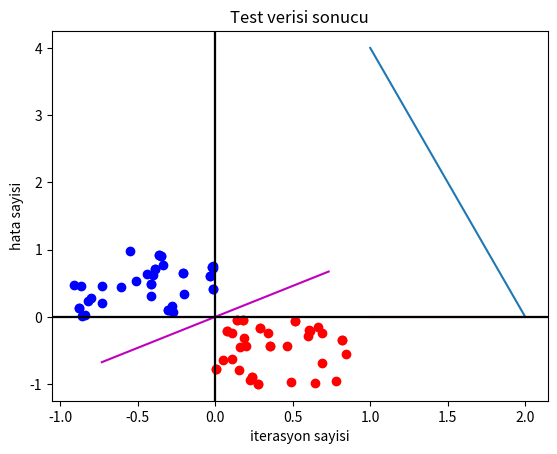

Write Python code to recreate this figure.

# Yapay Sinir Aglari dersi ornek perceptron kodu
# Ornek üzerinden gosterilecekler:
# Veri sayisinin YSA agini egitme sureci
# Test verisinin, egitim verisinden az alindiginda ortaya cikabilecek durumlar
# Ogrenme hizinin egitim surecine etkisi ve yapilan yanlisi duzeltme hizi (0.001)
# Agirliklar buyuk alinirsa egitim hizi ve hata 
# Verinin birbirine ne kadar yakin oldugunun egitime etkisi 




from pylab import rand,plot,norm
import matplotlib.pyplot as plt
import numpy as np




print("Basla")

egitim_verisi = 20
test_verisi = int(egitim_verisi*.5)

class Perceptron:
	def __init__(self):


		print("Agirliklar [-1,1] araliginda rastgele belirlendi.")
		self.w = rand(3)*2-1
		print(self.w)
        
		self.ogrenme_Hizi = .5



					

	def veri_Uretimi(n):
		"""
		2 boyutlu lineer ayrıştırılabilir n tane ornek iceren veri seti olusturur. 
        Ornek verideki 3. bilgi (x[2]) bias degeri (+1), 4. bilgi (x[3]) ornegin etiketidir.
		"""

		bias=1            
		print('Datalar olusturuluyor.')            


		xb = (rand(n)-1)
		yb = (rand(n))
		xr = (rand(n))
		yr = (rand(n)-1)
		inputs = []
		plt.Figure()
		for i in range(len(xb)):
			inputs.append([xb[i],yb[i],bias,1])
			plt.plot(xb[i],yb[i],'ob')
			inputs.append([xr[i],yr[i],bias,-1])
			plt.plot(xr[i],yr[i],'or')

		print(inputs)
		plt.title('Uretilen veriler')
		plt.axhline(y=0,color='k')
		plt.axvline(x=0,color='k')
		plt.show()
		return inputs
		

        

	def cevap_islevi(self,x):
		y = 0
		for i in range(np.size(x)-1):
			y += x[i]*self.w[i]
            
        
		if y >= 0:
			return 1
		else:
			return -1


	def agirlik_Guncelleme(self,x,iterasyon_hatasi):
		"""
		w(t+1) = w(t) + ogrenme_Hizi * iterasyon_hatasi * giris 
        Burada d beklenen cevap (verideki etiket), 
        r perceptron cikisindan elde edilen cevaptir.
		iterasyon hatasi (d-r) ile ifade edilir.
		"""
		print("Agirliklar guncelleniyor.")
		print("Iterasyon hatasi :" + str(iterasyon_hatasi))
		self.w[0] += self.ogrenme_Hizi*iterasyon_hatasi*x[0]
		self.w[1] += self.ogrenme_Hizi*iterasyon_hatasi*x[1]
		self.w[2] += self.ogrenme_Hizi*iterasyon_hatasi*x[2]
		print(self.w)
		                

	def Egitim(self,data):
		"""
        Egitim icin alinan datanın her vektoru dort elemandan olusur.
        Vektordeki 4. bilgi (x[3]) ornegin etiketidir (d).
		
		"""
		print(" -----   Egitim basladi ----- ")		
		ogrenmeTamam_karari = False
		dis_iterasyon_sayisi = 0
		list_yanlis_sayisi = []
		while not ogrenmeTamam_karari:
			dis_iterasyon_sayisi += 1
			genelHata = 0.0
			yanlis_siniflandirma_sayisi = 0
			dogru_siniflandirma_sayisi = 0
			ic_iterasyon_sayisi = 0
			for x in data:                        
				ic_iterasyon_sayisi += 1
				print('-------------------------')                
				print('-------------------------')                
				print(dis_iterasyon_sayisi,'. dongunun', ic_iterasyon_sayisi,'. adimi')
				print('-------------------------')                
				print('-------------------------')                
				r = self.cevap_islevi(x)
				print(x, 'noktasi ile egitim yapiliyor.')
				print("response (cevap) = " + str(r))
				print("Istenen cikis = "+ str(x[3]))
				iterasyon_hatasi = x[3] - r
				self.agirlik_Guncelleme(x,iterasyon_hatasi)
				if x[3] != r:
					print(" -------  > Yanlis siniflandirma !!!")
					yanlis_siniflandirma_sayisi += 1
					genelHata += abs(iterasyon_hatasi/2)
					print('iterasyon',ic_iterasyon_sayisi,'hata', genelHata)
					print('dogru_siniflandirma_sayisi', dogru_siniflandirma_sayisi)
					print('yanlis_siniflandirma_sayisi', yanlis_siniflandirma_sayisi)
				else:
					print("*********** ->  dogru siniflandirma")
					dogru_siniflandirma_sayisi += 1
					print('iterasyon',ic_iterasyon_sayisi,'hata', genelHata)                    
					print('dogru_siniflandirma_sayisi', dogru_siniflandirma_sayisi)
					print('yanlis_siniflandirma_sayisi', yanlis_siniflandirma_sayisi)

			list_yanlis_sayisi.append(yanlis_siniflandirma_sayisi)                
			print(dis_iterasyon_sayisi,list_yanlis_sayisi)


			if genelHata == 0.0 or dis_iterasyon_sayisi >= 100:
					print('Ag egitildi ----> iterasyon',dis_iterasyon_sayisi,'Hata',genelHata)
					ogrenmeTamam_karari = True

					plt.Figure()
					plt.plot(range(1,dis_iterasyon_sayisi+1),list_yanlis_sayisi)
					plt.plot([1,dis_iterasyon_sayisi],[0,0],'r')                    

					plt.xlabel('iterasyon sayisi')
					plt.ylabel('hata sayisi')
					plt.show()
                    
                                                         
    
	def test_Sureci(self,data):
		print(" ---- Test basladi ----")
		yanlis_siniflandirilan_veri_sayisi = 0
		test_edilen_veri_sayisi = 0		
		plt.Figure()
		for x in data:
			test_edilen_veri_sayisi += 1
			print(str(x) + ". data test ediliyor.")
			r = self.cevap_islevi(x)
			if r != x[-1]:
				print('Hata !')
				print('Test asamasinda cevap degeri ile beklenen deger farkli cikti!')
				yanlis_siniflandirilan_veri_sayisi += 1
                
			if r == 1:
				plot(x[0],x[1],'ob')
			else:
				plot(x[0],x[1],'or')


		print('Agin test sonucu basari yuzdesi : ', 100*(1-yanlis_siniflandirilan_veri_sayisi/(test_edilen_veri_sayisi)))
		# karar dogrusu, agirlik vektorune dik
		n = norm(self.w)
		ww = self.w/n
		ww1 = [ww[1], -ww[0]]
		ww2 = [-ww[1], ww[0]]

		plt.plot([ww1[0], ww2[0]],[ww1[1], ww2[1]],'m')
		plt.axhline(y=0,color='k')
		plt.axvline(x=0,color='k')        
		plt.title('Test verisi sonucu')
		plt.show()
        
        
        
	

#
	def main(egitim_verisi_sayisi,test_verisi_sayisi):
		egitim_Verisi = Perceptron.veri_Uretimi(egitim_verisi_sayisi)
		ysa = Perceptron()
		ysa.Egitim(egitim_Verisi)
		test_Verisi = Perceptron.veri_Uretimi(test_verisi_sayisi)
		ysa.test_Sureci(test_Verisi)
        
        

        
        
#if __name__ == '__main__':
Perceptron.main(egitim_verisi,test_verisi)
print('Bitti...')
